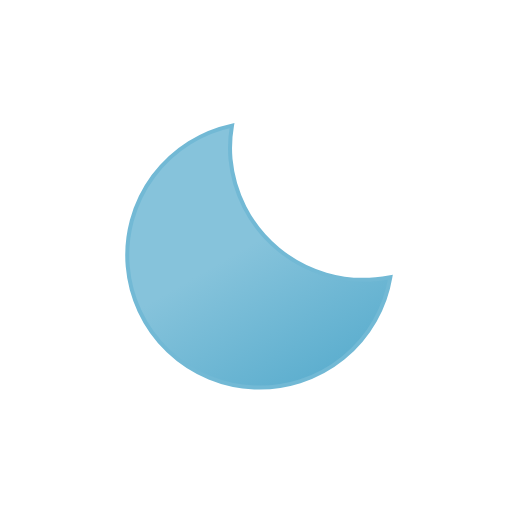
t = 0.00 s
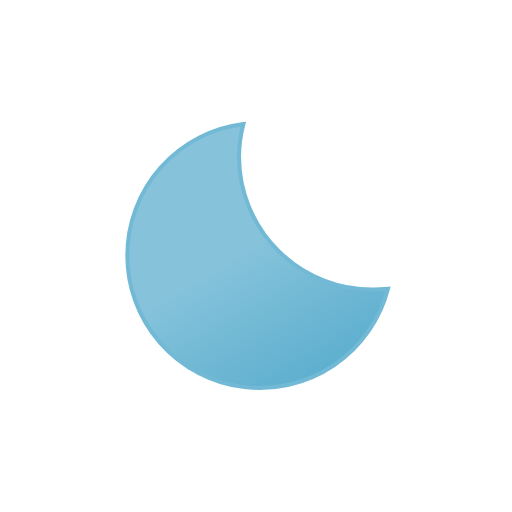
t = 1.25 s
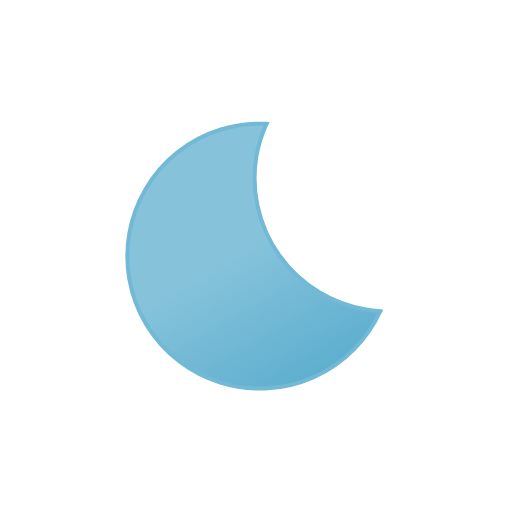
t = 3.75 s
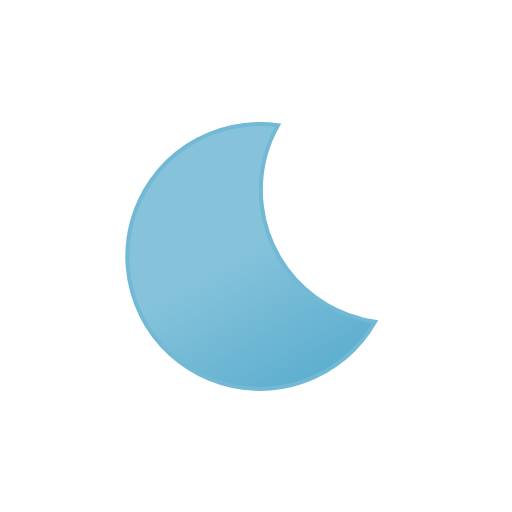
t = 5.00 s
t = 6.25 s: frame unchanged from t = 3.75 s, image omitted
t = 8.75 s: frame unchanged from t = 1.25 s, image omitted

The animated SVG that drew these frames (rendered in a browser with its animation timeline set to each time). Animation: 2 SMIL elements (animateTransform=2); one cycle of 10.00 s, repeats indefinitely.

<svg xmlns="http://www.w3.org/2000/svg" viewBox="0 0 64 64"><defs><linearGradient id="a" x1="21.92" x2="38.52" y1="18.75" y2="47.52" gradientUnits="userSpaceOnUse"><stop offset="0" stop-color="#86c3db"/><stop offset=".45" stop-color="#86c3db"/><stop offset="1" stop-color="#5eafcf"/><animateTransform attributeName="gradientTransform" dur="10s" repeatCount="indefinite" type="rotate" values="5 32 32; -15 32 32; 5 32 32"/></linearGradient></defs><path fill="url(#a)" stroke="#72b9d5" strokeLinecap="round" strokeLinejoin="round" stroke-width=".5" d="M46.66 36.2a16.66 16.66 0 01-16.78-16.55 16.29 16.29 0 01.55-4.15A16.56 16.56 0 1048.5 36.1c-.61.06-1.22.1-1.84.1z"><animateTransform attributeName="transform" dur="10s" repeatCount="indefinite" type="rotate" values="-5 32 32; 15 32 32; -5 32 32"/></path></svg>